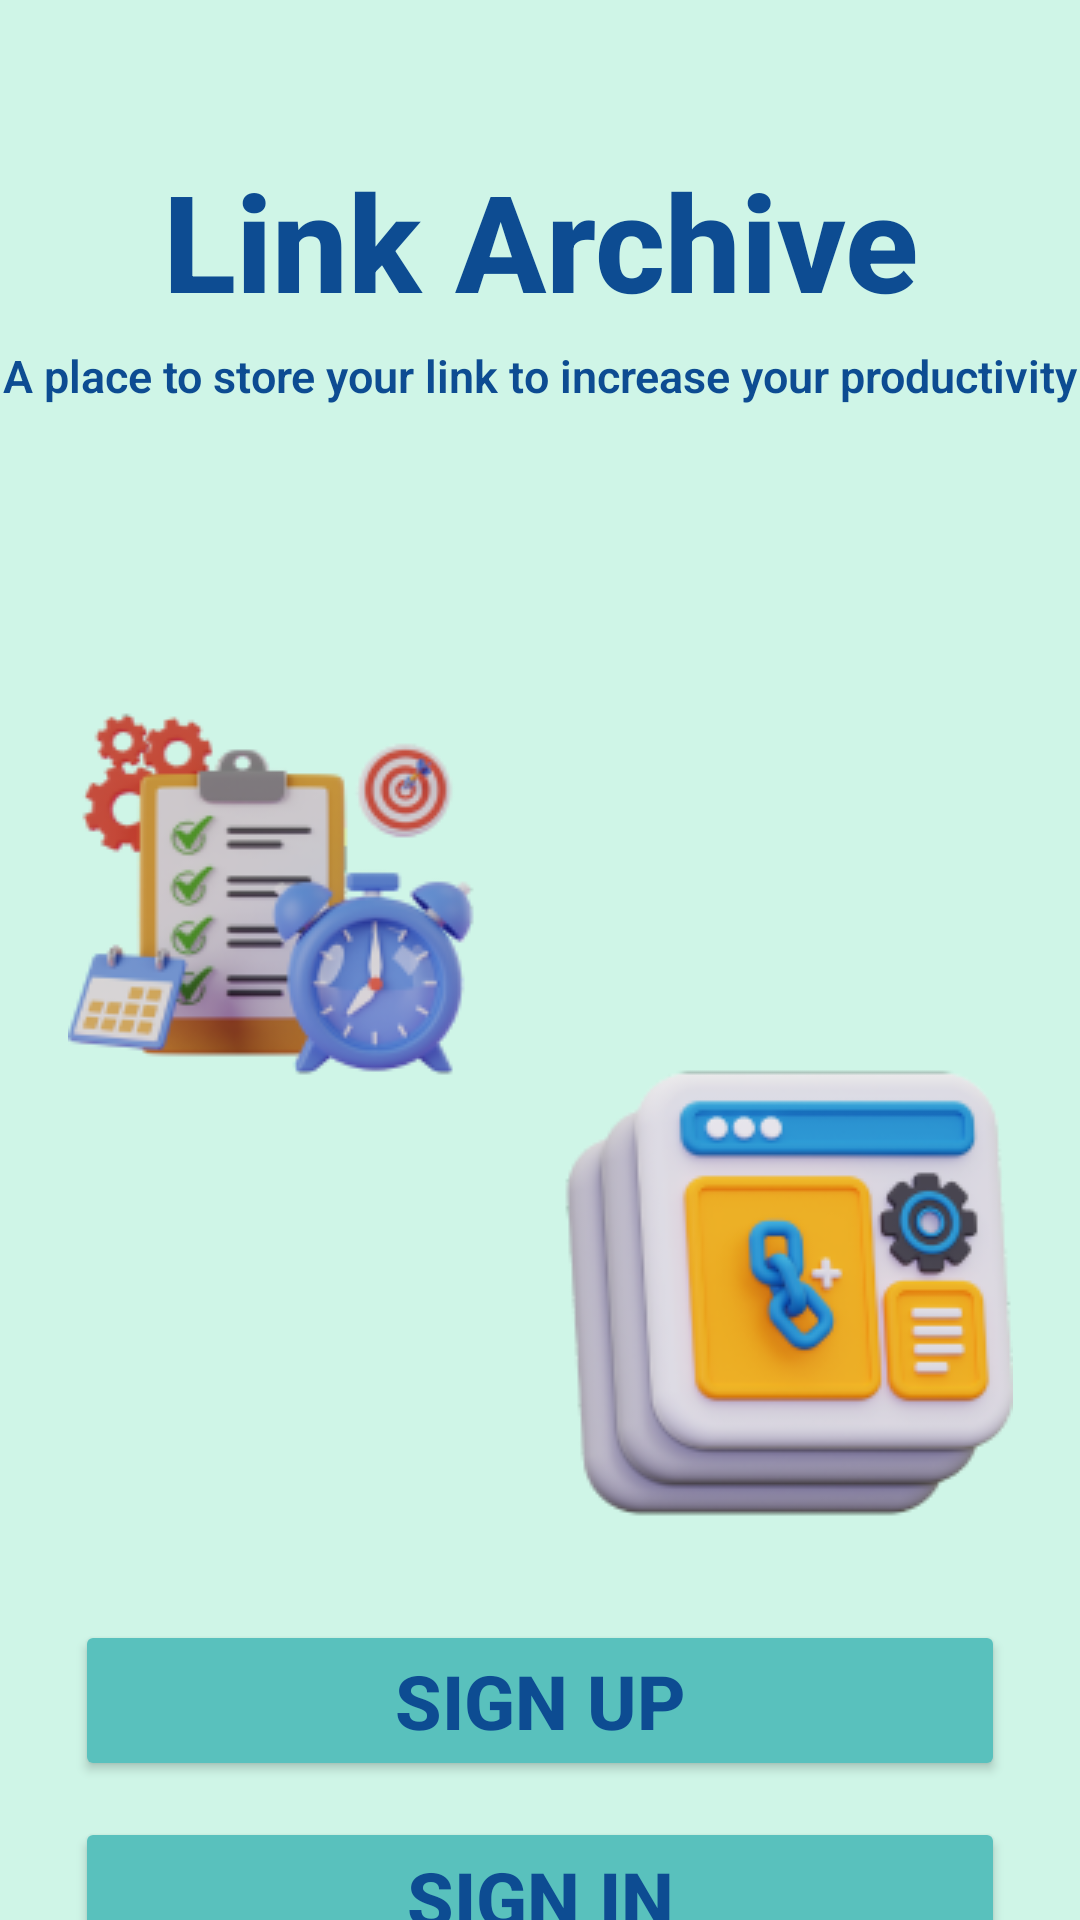

Write the Android layout XML for this screen, with the resource values it uses.
<!-- AndroidManifest.xml: application theme Theme.Day18 -->
<!-- res/layout/activity_welcome.xml -->
<?xml version="1.0" encoding="utf-8"?>
<androidx.constraintlayout.widget.ConstraintLayout xmlns:android="http://schemas.android.com/apk/res/android"
    xmlns:app="http://schemas.android.com/apk/res-auto"
    xmlns:tools="http://schemas.android.com/tools"
    android:layout_width="match_parent"
    android:layout_height="match_parent"
    android:background="@color/green3"
    tools:context=".MainActivity">

    <TextView
        android:id="@+id/textView"
        android:layout_width="match_parent"
        android:layout_height="wrap_content"
        android:layout_marginTop="50dp"
        android:fontFamily="sans-serif-medium"
        android:text="@string/link_archive"
        android:textAlignment="center"
        android:textColor="@color/blue"
        android:textSize="45sp"
        android:textStyle="bold"
        app:layout_constraintEnd_toEndOf="parent"
        app:layout_constraintStart_toStartOf="parent"
        app:layout_constraintTop_toTopOf="parent" />

    <TextView
        android:id="@+id/textView2"
        android:layout_width="match_parent"
        android:layout_height="wrap_content"
        android:layout_marginTop="5dp"
        android:fontFamily="sans-serif-light"
        android:text="@string/a_place_to_store_your_link_to_increase_your_productivity"
        android:textAlignment="center"
        android:textColor="@color/blue"
        android:textSize="15sp"
        android:textStyle="bold"
        app:layout_constraintEnd_toEndOf="parent"
        app:layout_constraintHorizontal_bias="0.0"
        app:layout_constraintStart_toStartOf="parent"
        app:layout_constraintTop_toBottomOf="@+id/textView" />

    <ImageView
        android:id="@+id/imageView"
        android:layout_width="match_parent"
        android:layout_height="wrap_content"
        android:layout_marginTop="90dp"
        android:scaleType="center"
        android:src="@drawable/mix_pic"
        app:layout_constraintTop_toBottomOf="@+id/textView"
        tools:layout_editor_absoluteX="0dp" />

    <Button
        android:id="@+id/sign_up"
        android:layout_width="match_parent"
        android:layout_height="wrap_content"
        android:layout_marginHorizontal="25dp"
        android:layout_marginTop="25dp"
        android:backgroundTint="@color/green1"
        android:fontFamily="sans-serif-medium"
        android:text="@string/sign_up"
        android:textAllCaps="true"
        android:textColor="@color/blue"
        android:textSize="25sp"
        android:textStyle="bold"
        app:layout_constraintEnd_toEndOf="parent"
        app:layout_constraintStart_toStartOf="parent"
        app:layout_constraintTop_toBottomOf="@+id/imageView" />

    <Button
        android:id="@+id/sign_in"
        android:layout_width="match_parent"
        android:layout_height="wrap_content"
        android:layout_marginHorizontal="25dp"
        android:layout_marginTop="12dp"
        android:backgroundTint="@color/green1"
        android:fontFamily="sans-serif-medium"
        android:text="@string/sign_in"
        android:textAllCaps="true"
        android:textColor="@color/blue"
        android:textSize="25sp"
        android:textStyle="bold"
        app:layout_constraintEnd_toEndOf="parent"
        app:layout_constraintStart_toStartOf="parent"
        app:layout_constraintTop_toBottomOf="@+id/sign_up" />

</androidx.constraintlayout.widget.ConstraintLayout>
<!-- resources referenced by this layout -->
<resources>
  <color name="blue">#0D4C92</color>
  <color name="green1">#59C1BD</color>
  <color name="green3">#CFF5E7</color>
  <!-- drawable mix_pic: png bitmap (drawable, 55047 bytes) -->
  <string name="a_place_to_store_your_link_to_increase_your_productivity">A place to store your link to increase your productivity</string>
  <string name="link_archive">Link Archive</string>
  <string name="sign_in">Sign in</string>
  <string name="sign_up">sign up</string>
  <style name="Theme.Day18" parent="Base.Theme.Day18" />
  <style name="Base.Theme.Day18" parent="Theme.Material3.DayNight.NoActionBar">
          
           <item name="colorPrimary">@color/green1</item>
          <item name="textInputFilledStyle">@color/green2</item>
      </style>
  <color name="green2">#A0E4CB</color>
</resources>
